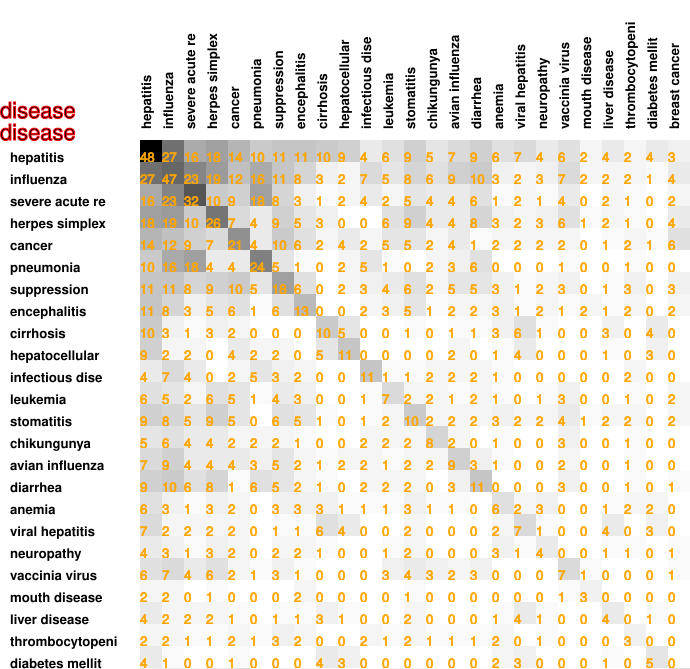

The data file committed next to this chart (first rows):
48, 27, 16, 18, 14, 10, 11, 11, 10, 9, 4, 6, 9, 5, 7, 9, 6, 7, 4, 6, 2, 4, 2, 4
27, 47, 23, 19, 12, 16, 11, 8, 3, 2, 7, 5, 8, 6, 9, 10, 3, 2, 3, 7, 2, 2, 2, 1
16, 23, 32, 10, 9, 18, 8, 3, 1, 2, 4, 2, 5, 4, 4, 6, 1, 2, 1, 4, 0, 2, 1, 0
18, 19, 10, 26, 7, 4, 9, 5, 3, 0, 0, 6, 9, 4, 4, 8, 3, 2, 3, 6, 1, 2, 1, 0
14, 12, 9, 7, 21, 4, 10, 6, 2, 4, 2, 5, 5, 2, 4, 1, 2, 2, 2, 2, 0, 1, 2, 1
10, 16, 18, 4, 4, 24, 5, 1, 0, 2, 5, 1, 0, 2, 3, 6, 0, 0, 0, 1, 0, 0, 1, 0
11, 11, 8, 9, 10, 5, 18, 6, 0, 2, 3, 4, 6, 2, 5, 5, 3, 1, 2, 3, 0, 1, 3, 0
11, 8, 3, 5, 6, 1, 6, 13, 0, 0, 2, 3, 5, 1, 2, 2, 3, 1, 2, 1, 2, 1, 2, 0
10, 3, 1, 3, 2, 0, 0, 0, 10, 5, 0, 0, 1, 0, 1, 1, 3, 6, 1, 0, 0, 3, 0, 4
9, 2, 2, 0, 4, 2, 2, 0, 5, 11, 0, 0, 0, 0, 2, 0, 1, 4, 0, 0, 0, 1, 0, 3
4, 7, 4, 0, 2, 5, 3, 2, 0, 0, 11, 1, 1, 2, 2, 2, 1, 0, 0, 0, 0, 0, 2, 0
6, 5, 2, 6, 5, 1, 4, 3, 0, 0, 1, 7, 2, 2, 1, 2, 1, 0, 1, 3, 0, 0, 1, 0
9, 8, 5, 9, 5, 0, 6, 5, 1, 0, 1, 2, 10, 2, 2, 2, 3, 2, 2, 4, 1, 2, 2, 0
5, 6, 4, 4, 2, 2, 2, 1, 0, 0, 2, 2, 2, 8, 2, 0, 1, 0, 0, 3, 0, 0, 1, 0
7, 9, 4, 4, 4, 3, 5, 2, 1, 2, 2, 1, 2, 2, 9, 3, 1, 0, 0, 2, 0, 0, 1, 0
9, 10, 6, 8, 1, 6, 5, 2, 1, 0, 2, 2, 2, 0, 3, 11, 0, 0, 0, 3, 0, 0, 1, 0
6, 3, 1, 3, 2, 0, 3, 3, 3, 1, 1, 1, 3, 1, 1, 0, 6, 2, 3, 0, 0, 1, 2, 2
7, 2, 2, 2, 2, 0, 1, 1, 6, 4, 0, 0, 2, 0, 0, 0, 2, 7, 1, 0, 0, 4, 0, 3
4, 3, 1, 3, 2, 0, 2, 2, 1, 0, 0, 1, 2, 0, 0, 0, 3, 1, 4, 0, 0, 1, 1, 0
6, 7, 4, 6, 2, 1, 3, 1, 0, 0, 0, 3, 4, 3, 2, 3, 0, 0, 0, 7, 1, 0, 0, 0
2, 2, 0, 1, 0, 0, 0, 2, 0, 0, 0, 0, 1, 0, 0, 0, 0, 0, 0, 1, 3, 0, 0, 0
4, 2, 2, 2, 1, 0, 1, 1, 3, 1, 0, 0, 2, 0, 0, 0, 1, 4, 1, 0, 0, 4, 0, 1
2, 2, 1, 1, 2, 1, 3, 2, 0, 0, 2, 1, 2, 1, 1, 1, 2, 0, 1, 0, 0, 0, 3, 0
4, 1, 0, 0, 1, 0, 0, 0, 4, 3, 0, 0, 0, 0, 0, 0, 2, 3, 0, 0, 0, 1, 0, 5
3, 4, 2, 4, 6, 0, 3, 2, 0, 0, 0, 2, 2, 0, 0, 1, 0, 0, 1, 1, 0, 0, 0, 0
